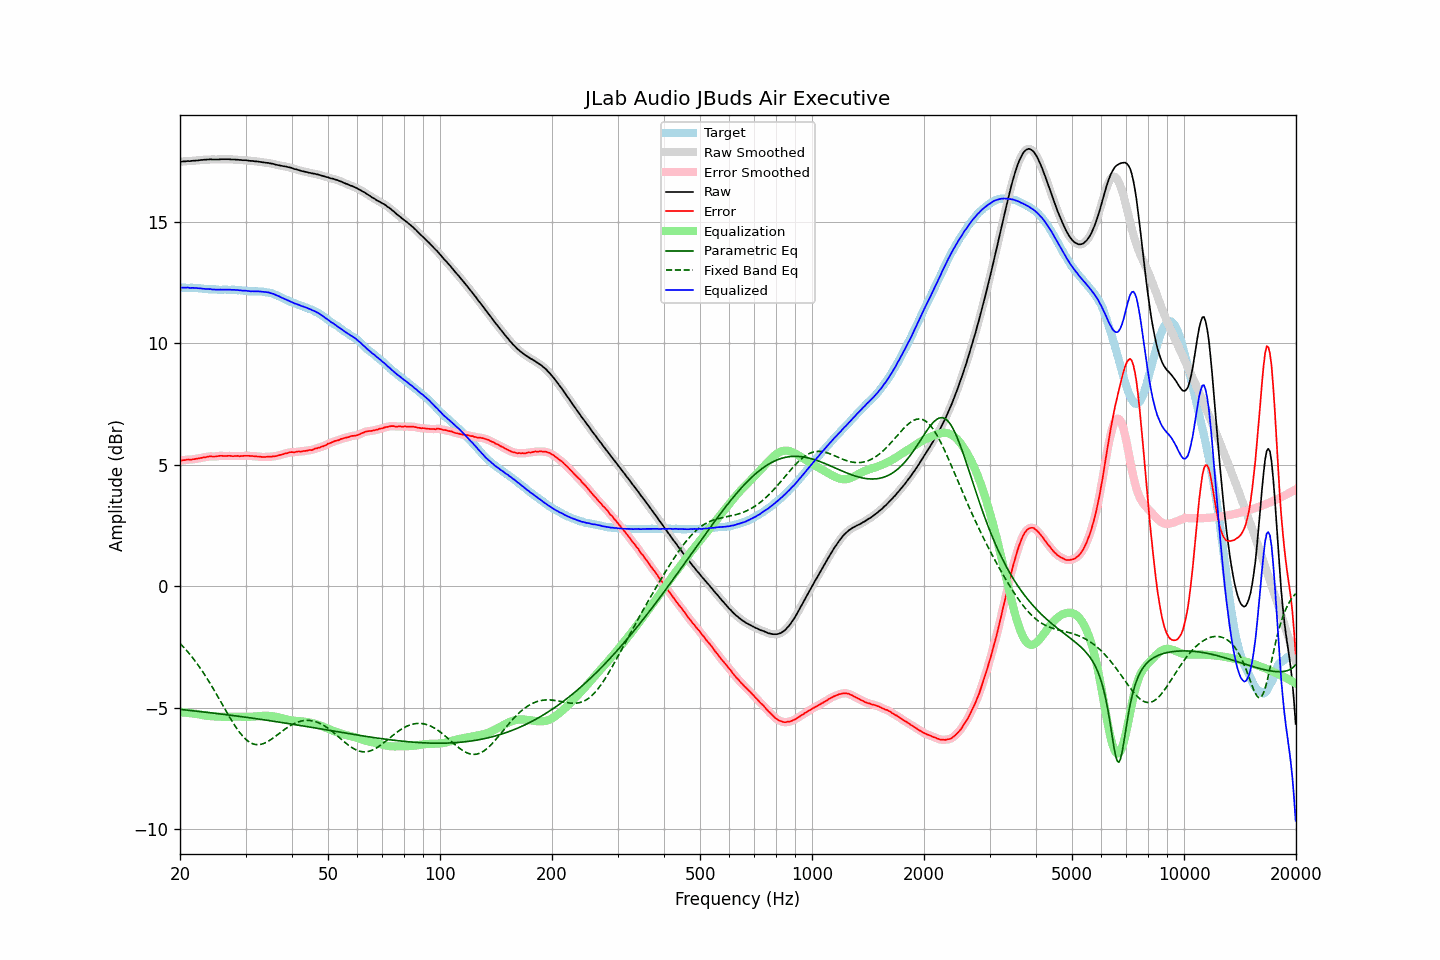

The data file committed next to this chart (first rows):
frequency, raw, error, smoothed, error_smoothed, equalization, parametric_eq, fixed_band_eq, equalized_raw, equalized_smoothed, target
20.00, 17.46, 5.17, 17.46, 5.17, -5.18, -5.06, -2.35, 12.28, 12.28, 12.29
20.20, 17.47, 5.18, 17.47, 5.18, -5.18, -5.07, -2.41, 12.29, 12.29, 12.29
20.40, 17.48, 5.19, 17.48, 5.19, -5.19, -5.07, -2.48, 12.29, 12.29, 12.29
20.61, 17.48, 5.19, 17.49, 5.20, -5.19, -5.08, -2.56, 12.29, 12.29, 12.29
20.81, 17.49, 5.21, 17.49, 5.21, -5.20, -5.09, -2.63, 12.29, 12.29, 12.28
21.02, 17.50, 5.22, 17.49, 5.21, -5.21, -5.10, -2.71, 12.29, 12.29, 12.28
21.23, 17.49, 5.21, 17.50, 5.22, -5.22, -5.10, -2.79, 12.28, 12.28, 12.28
21.44, 17.50, 5.21, 17.50, 5.22, -5.22, -5.11, -2.87, 12.28, 12.28, 12.29
21.66, 17.51, 5.23, 17.51, 5.23, -5.23, -5.12, -2.95, 12.28, 12.28, 12.28
21.87, 17.51, 5.23, 17.51, 5.24, -5.24, -5.13, -3.04, 12.27, 12.28, 12.28
22.09, 17.52, 5.25, 17.52, 5.25, -5.25, -5.13, -3.12, 12.27, 12.27, 12.27
22.31, 17.52, 5.25, 17.52, 5.26, -5.26, -5.14, -3.22, 12.26, 12.27, 12.27
22.54, 17.53, 5.27, 17.53, 5.27, -5.27, -5.15, -3.31, 12.26, 12.26, 12.26
22.76, 17.54, 5.28, 17.54, 5.28, -5.28, -5.15, -3.40, 12.26, 12.26, 12.26
22.99, 17.54, 5.29, 17.54, 5.29, -5.30, -5.16, -3.50, 12.25, 12.25, 12.25
23.22, 17.55, 5.31, 17.55, 5.31, -5.31, -5.17, -3.60, 12.24, 12.24, 12.24
23.45, 17.55, 5.31, 17.55, 5.32, -5.32, -5.18, -3.70, 12.23, 12.24, 12.24
23.69, 17.56, 5.33, 17.56, 5.33, -5.33, -5.19, -3.81, 12.24, 12.23, 12.23
23.92, 17.56, 5.34, 17.56, 5.34, -5.33, -5.19, -3.91, 12.23, 12.23, 12.22
24.16, 17.57, 5.35, 17.57, 5.35, -5.34, -5.20, -4.02, 12.23, 12.23, 12.22
24.40, 17.56, 5.34, 17.56, 5.34, -5.35, -5.21, -4.13, 12.22, 12.22, 12.22
24.65, 17.56, 5.34, 17.56, 5.34, -5.35, -5.22, -4.24, 12.21, 12.21, 12.22
24.89, 17.56, 5.34, 17.56, 5.34, -5.35, -5.22, -4.36, 12.21, 12.21, 12.22
25.14, 17.56, 5.35, 17.56, 5.35, -5.36, -5.23, -4.47, 12.21, 12.21, 12.21
25.39, 17.56, 5.36, 17.56, 5.36, -5.36, -5.24, -4.59, 12.20, 12.21, 12.20
25.65, 17.57, 5.37, 17.57, 5.37, -5.36, -5.25, -4.70, 12.21, 12.21, 12.20
25.91, 17.57, 5.37, 17.57, 5.37, -5.36, -5.26, -4.82, 12.21, 12.21, 12.20
26.16, 17.57, 5.36, 17.57, 5.37, -5.37, -5.26, -4.94, 12.21, 12.21, 12.21
26.43, 17.57, 5.36, 17.57, 5.36, -5.37, -5.27, -5.05, 12.20, 12.20, 12.21
26.69, 17.57, 5.36, 17.57, 5.37, -5.37, -5.28, -5.17, 12.20, 12.21, 12.21
26.96, 17.57, 5.37, 17.57, 5.37, -5.37, -5.29, -5.28, 12.21, 12.21, 12.20
27.23, 17.57, 5.37, 17.57, 5.37, -5.36, -5.30, -5.40, 12.21, 12.20, 12.20
27.50, 17.56, 5.36, 17.57, 5.36, -5.36, -5.31, -5.51, 12.20, 12.20, 12.20
27.77, 17.56, 5.35, 17.56, 5.36, -5.36, -5.32, -5.61, 12.20, 12.20, 12.21
28.05, 17.56, 5.36, 17.56, 5.36, -5.36, -5.32, -5.72, 12.20, 12.20, 12.20
28.33, 17.55, 5.36, 17.55, 5.36, -5.36, -5.33, -5.82, 12.19, 12.19, 12.19
28.62, 17.55, 5.37, 17.55, 5.36, -5.36, -5.34, -5.91, 12.19, 12.19, 12.18
28.90, 17.54, 5.35, 17.54, 5.36, -5.36, -5.35, -6.00, 12.18, 12.18, 12.19
29.19, 17.54, 5.36, 17.54, 5.36, -5.36, -5.36, -6.09, 12.18, 12.17, 12.18
29.48, 17.53, 5.36, 17.53, 5.36, -5.37, -5.37, -6.16, 12.16, 12.17, 12.17
29.78, 17.53, 5.37, 17.53, 5.37, -5.37, -5.38, -6.23, 12.16, 12.16, 12.16
30.08, 17.53, 5.37, 17.53, 5.37, -5.37, -5.39, -6.30, 12.16, 12.16, 12.16
30.38, 17.52, 5.37, 17.52, 5.37, -5.37, -5.39, -6.35, 12.15, 12.15, 12.15
30.68, 17.51, 5.37, 17.51, 5.37, -5.37, -5.40, -6.40, 12.14, 12.15, 12.14
30.99, 17.50, 5.36, 17.50, 5.36, -5.36, -5.41, -6.44, 12.14, 12.14, 12.14
31.30, 17.50, 5.36, 17.50, 5.36, -5.36, -5.42, -6.47, 12.14, 12.14, 12.14
31.61, 17.49, 5.35, 17.49, 5.35, -5.36, -5.43, -6.49, 12.14, 12.14, 12.14
31.93, 17.48, 5.35, 17.49, 5.35, -5.35, -5.44, -6.51, 12.13, 12.14, 12.13
32.24, 17.48, 5.34, 17.48, 5.34, -5.34, -5.45, -6.51, 12.14, 12.14, 12.14
32.57, 17.47, 5.34, 17.47, 5.34, -5.34, -5.46, -6.51, 12.13, 12.13, 12.13
32.89, 17.46, 5.33, 17.46, 5.33, -5.33, -5.47, -6.50, 12.13, 12.13, 12.13
33.22, 17.45, 5.32, 17.45, 5.32, -5.33, -5.48, -6.49, 12.12, 12.12, 12.13
33.55, 17.44, 5.32, 17.44, 5.32, -5.33, -5.49, -6.47, 12.12, 12.11, 12.12
33.89, 17.43, 5.32, 17.43, 5.32, -5.32, -5.50, -6.44, 12.11, 12.11, 12.11
34.23, 17.42, 5.33, 17.42, 5.33, -5.33, -5.51, -6.41, 12.10, 12.10, 12.09
34.57, 17.42, 5.33, 17.41, 5.33, -5.33, -5.52, -6.37, 12.09, 12.09, 12.09
34.92, 17.40, 5.33, 17.41, 5.33, -5.33, -5.53, -6.33, 12.07, 12.07, 12.07
35.27, 17.39, 5.33, 17.39, 5.34, -5.34, -5.54, -6.28, 12.05, 12.06, 12.06
35.62, 17.38, 5.35, 17.38, 5.34, -5.35, -5.55, -6.24, 12.04, 12.03, 12.03
35.97, 17.36, 5.35, 17.36, 5.35, -5.36, -5.56, -6.19, 12.01, 12.01, 12.01
... 635 more rows
